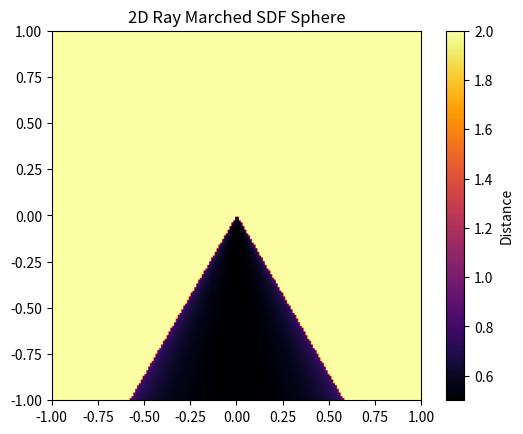

Write the Python code that produced this figure.
import numpy as np
import matplotlib.pyplot as plt

# === Step 1: Define the SDF ===
def sdf_sphere(p, center, radius):
    return np.linalg.norm(p - center, axis=-1) - radius

# === Step 2: Define Ray Marching Function ===
def ray_march(orig, direction, max_steps=100, min_dist=0.001, max_dist=2.0):
    """ Ray marching loop """
    t = 0  # Distance traveled along the ray
    for _ in range(max_steps):
        point = orig + t * direction  # Current point along the ray
        dist = sdf_sphere(point, center=np.array([0, 0.0]), radius=0.5)  # Evaluate SDF
        if dist < min_dist:  # If close enough to surface, return hit distance
            return t
        if t > max_dist:  # If ray goes too far, return no hit
            return max_dist
        t += dist  # Move forward by SDF value
    return max_dist

# === Step 3: Render the SDF Scene ===
res = 200  # Resolution of the image
screen_x = np.linspace(-1, 1, res)  # Screen X-coordinates
screen_y = np.linspace(-1, 1, res)  # Screen Y-coordinates
X, Y = np.meshgrid(screen_x, screen_y)

orig = np.array([0, -1])  # Camera origin (2D)
direction = np.stack([X, Y], axis=-1)  # Ray direction
direction /= np.linalg.norm(direction, axis=-1, keepdims=True)  # Normalize

# Compute distances using ray marching
distances = np.array([[ray_march(orig, d) for d in row] for row in direction])

# === Step 4: Display the Rendered Image ===#
plt.imshow(distances, cmap='inferno', extent=[-1, 1, -1, 1])
plt.colorbar(label="Distance")
plt.title("2D Ray Marched SDF Sphere")
plt.show()